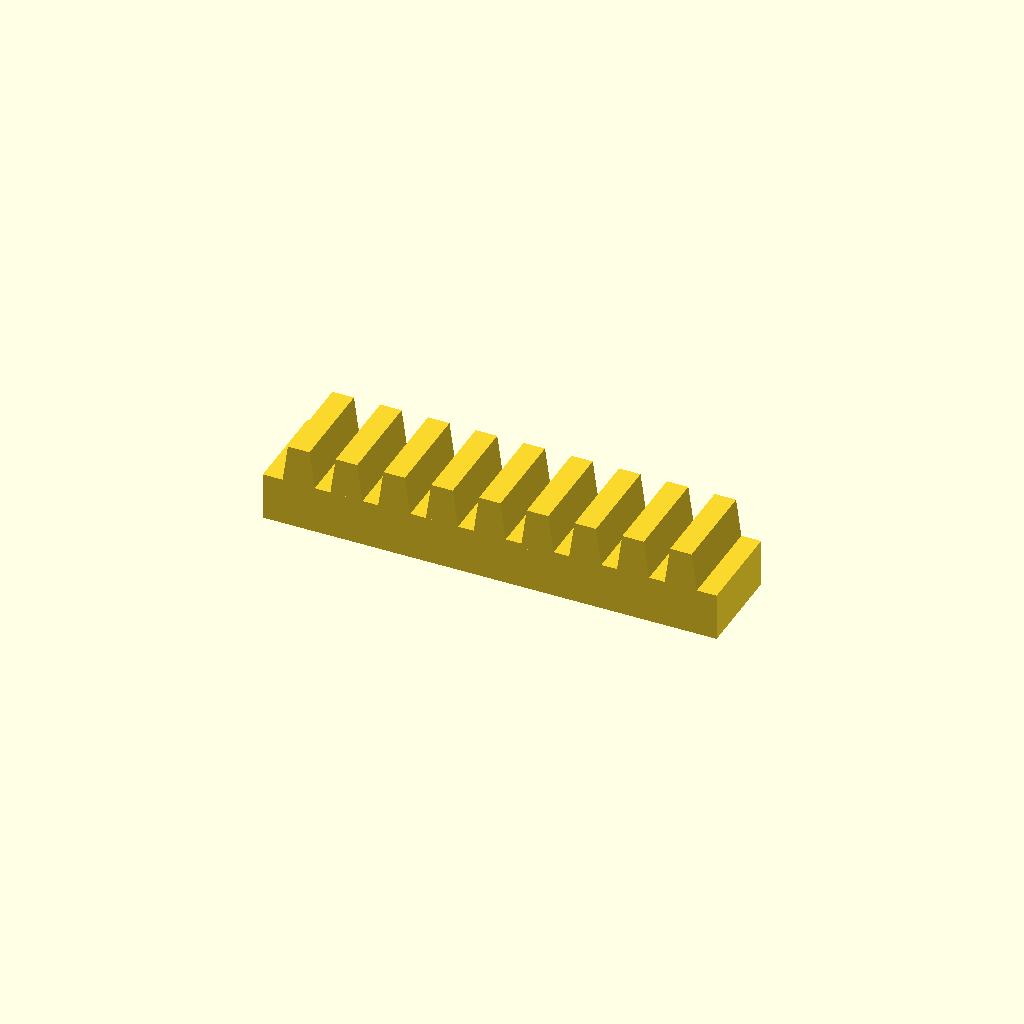
Cell 1: the model at its default parameters.
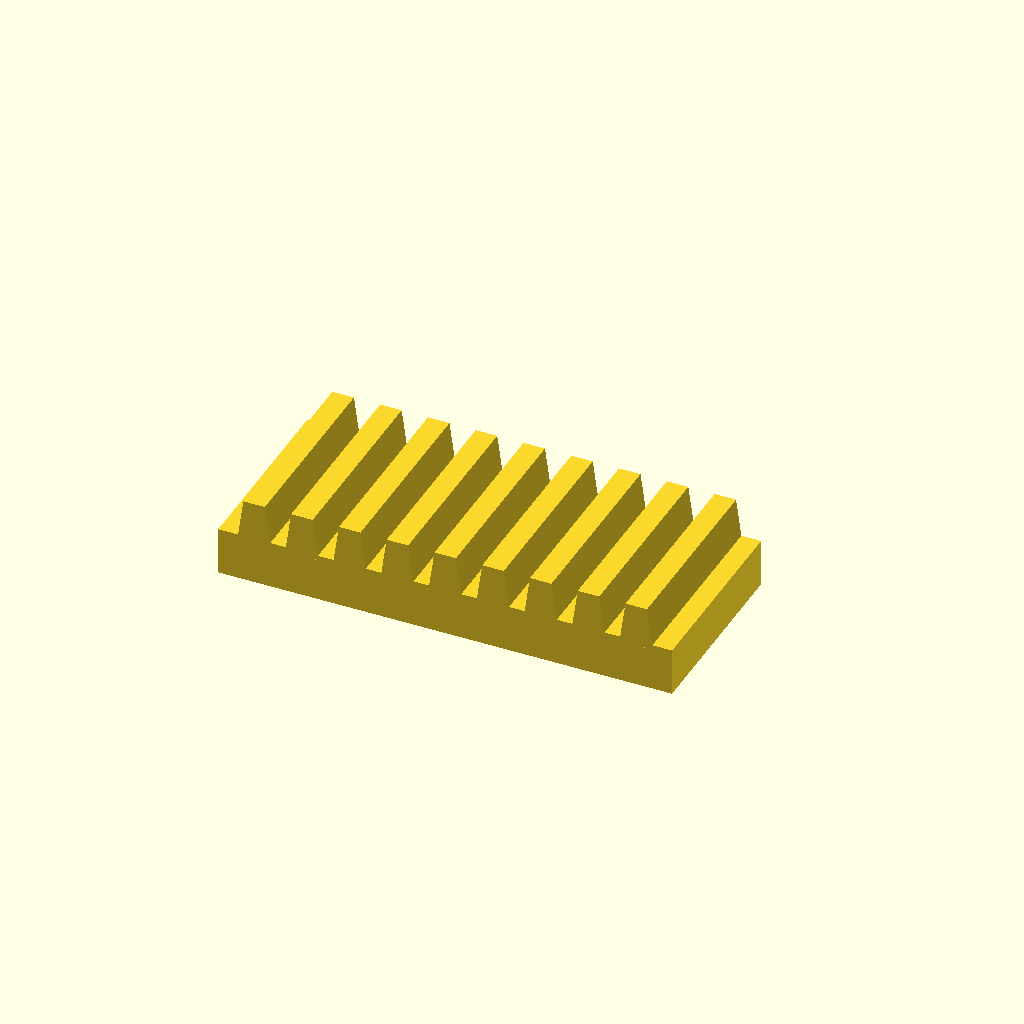
Cell 2 — bar_w set to 40, the other parameters unchanged.
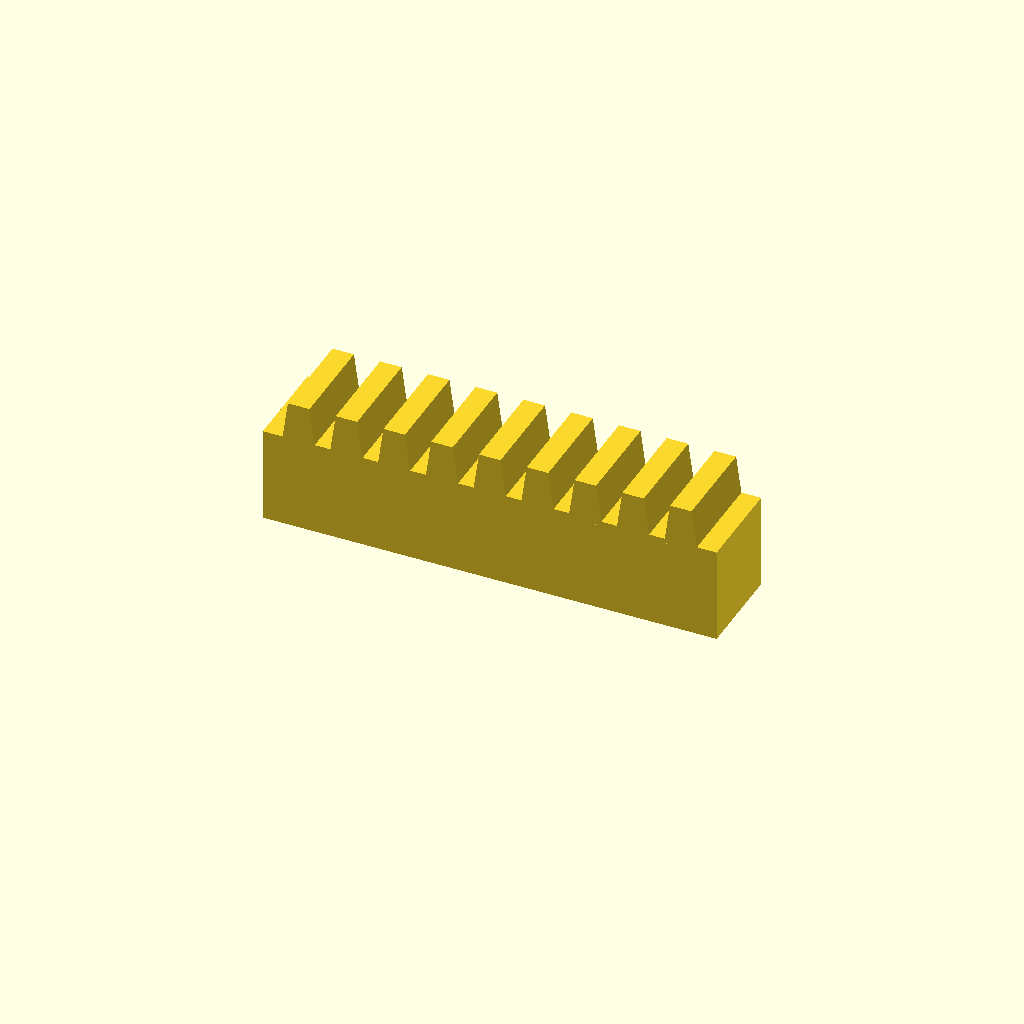
Cell 3: bar_h = 20 (everything else at default).
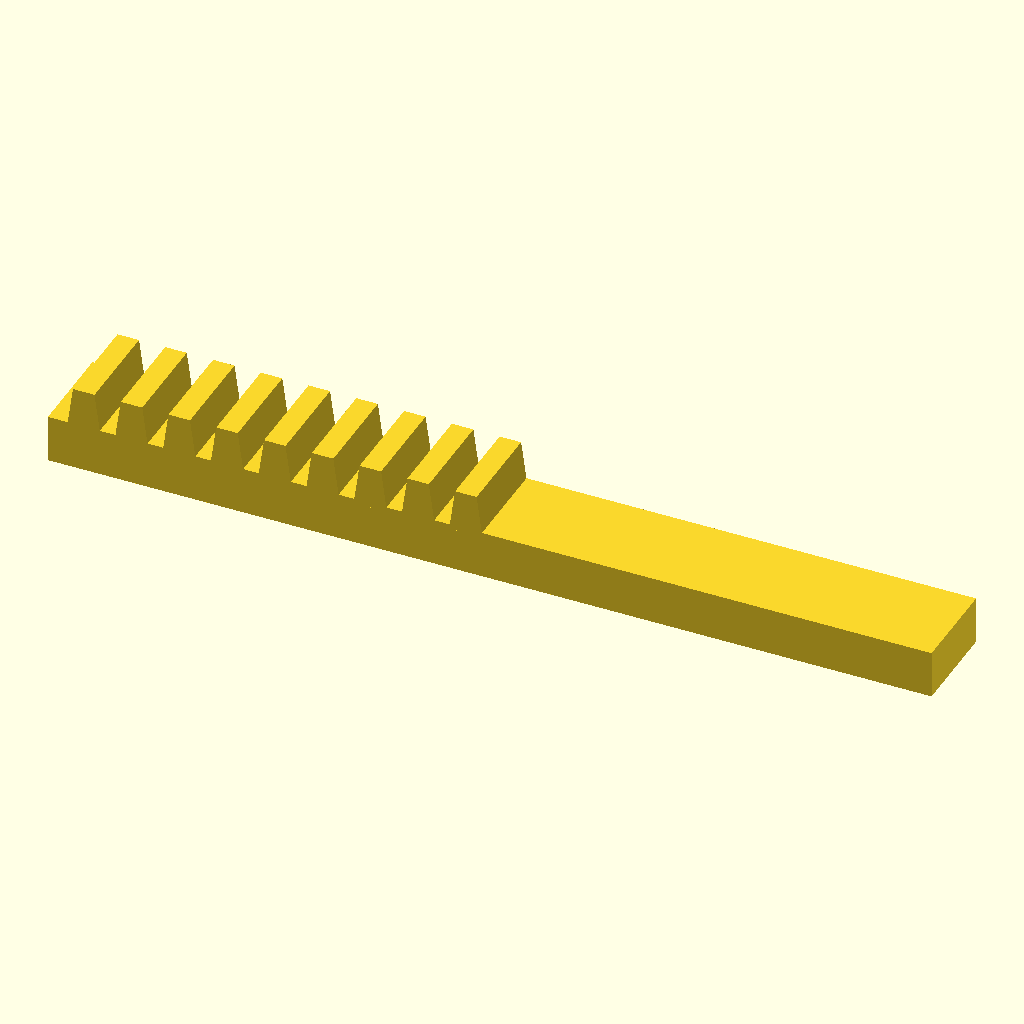
Cell 4: teeth = 18 (everything else at default).
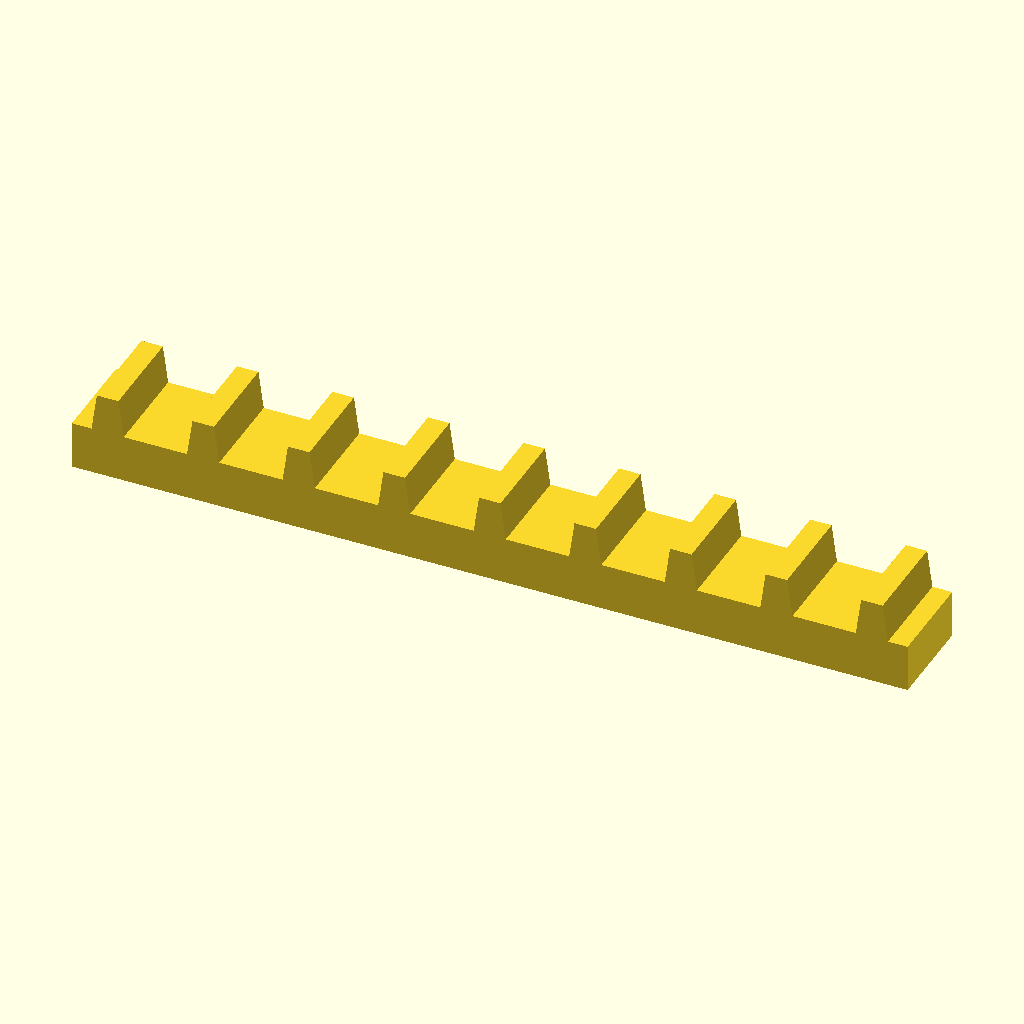
Cell 5: pitch = 20 (everything else at default).
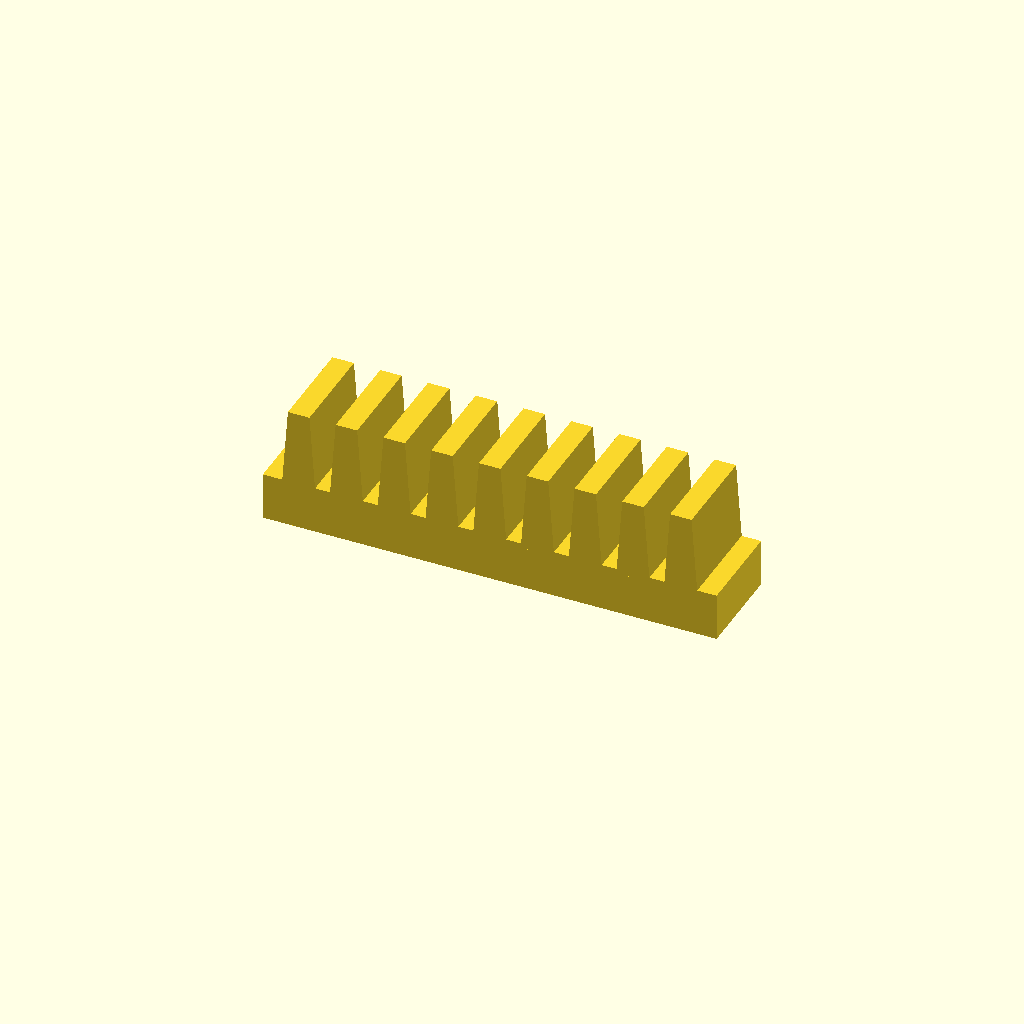
Cell 6: tooth_h = 16 (everything else at default).
All cells are drawn from one camera (rotation 55°, 0°, 25°, orthographic, colour scheme Cornfield), so only the parameter changes between them.
Source of the model, optional_data/data/place1/rackbars/part_0013.scad:
$fn = 32;

// ----------------------------------------------------------------------
// Toothed rack, 9 teeth
// 10 mm pitch, 8 mm teeth
// ----------------------------------------------------------------------

// --- parameters (mm) ---
bar_w = 20;     // bar width (Y)
bar_h = 10;     // bar height (Z)
teeth = 9;      // number of teeth
pitch = 10;     // tooth pitch
tooth_h = 8;    // tooth height above the bar
root_w = 7;     // tooth width at the root
crest_w = 4.5;  // tooth width at the crest

// --- derived feature positions (mm) ---
span = (teeth - 1) * pitch;  // = 80   distance between the outer teeth
bar_l = span + root_w + 8;   // = 95   bar length: teeth plus 4 mm at each end
tooth_x = -span / 2;         // = -40   X of the first tooth
height = bar_h + tooth_h;    // = 18   overall height
feature_centers = [
  [tooth_x + 0 * pitch, -bar_w / 2],
  [tooth_x + 1 * pitch, -bar_w / 2],
  [tooth_x + 2 * pitch, -bar_w / 2],
  [tooth_x + 3 * pitch, -bar_w / 2],
  [tooth_x + 4 * pitch, -bar_w / 2],
  [tooth_x + 5 * pitch, -bar_w / 2],
  [tooth_x + 6 * pitch, -bar_w / 2],
  [tooth_x + 7 * pitch, -bar_w / 2],
  [tooth_x + 8 * pitch, -bar_w / 2]
];   // tooth centre line, drives the tooth loop

// bar with a rack of teeth, one extruded trapezoium per centre
module rack_tooth() {
  linear_extrude(height = bar_w)
    polygon(points = [
      [0, 0],
      [root_w, 0],
      [root_w / 2 + crest_w / 2, tooth_h + 1],
      [root_w / 2 - crest_w / 2, tooth_h + 1]
    ]);
}

union() {
  translate([-bar_l / 2, -bar_w, 0]) cube([bar_l, bar_w, bar_h]);
  for (centre = feature_centers)
    translate([centre[0] - root_w / 2, 0, bar_h - 1]) rotate([90, 0, 0]) rack_tooth();
}
Customizer parameters (derived from the source; name, type, default, range or options):
bar_w: number, default 20
bar_h: number, default 10
teeth: number, default 9
pitch: number, default 10
tooth_h: number, default 8
root_w: number, default 7
crest_w: number, default 4.5
